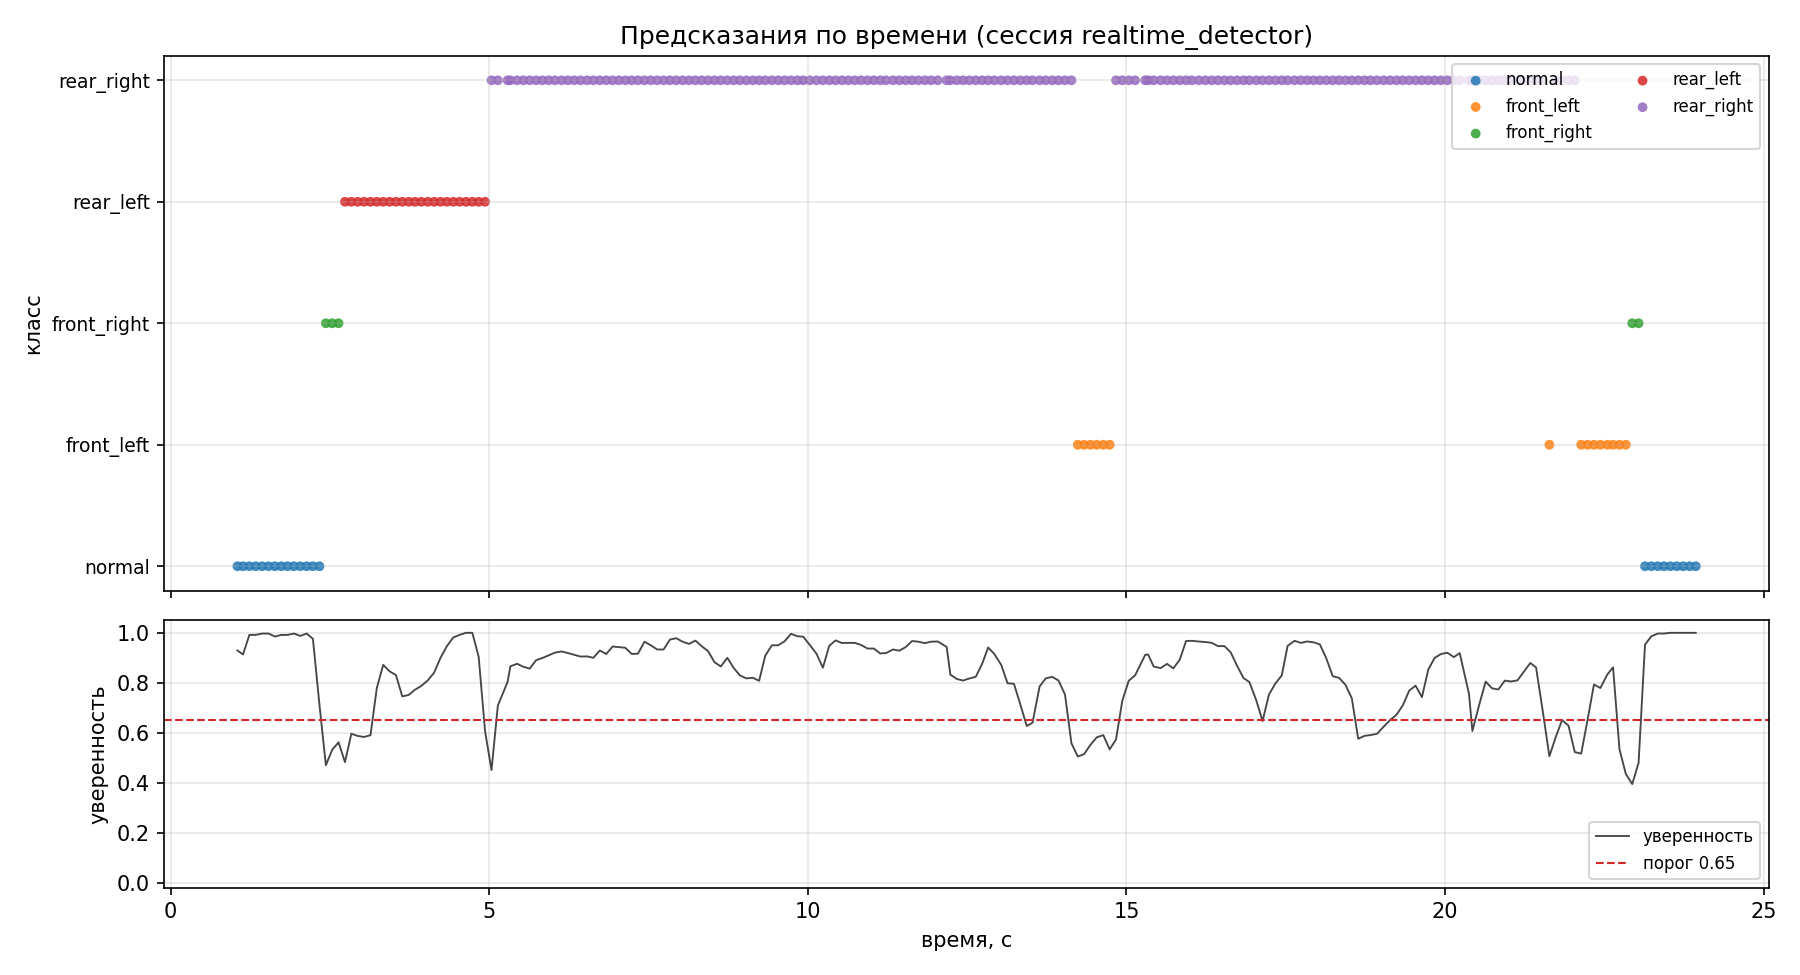

The file beside this chart, header and first rows:
elapsed_s, prediction, confidence
1.048, normal, 0.9293
1.136, normal, 0.9133
1.236, normal, 0.9917
1.336, normal, 0.9917
1.437, normal, 0.9971
1.537, normal, 0.9971
1.637, normal, 0.9849
1.736, normal, 0.9916
1.836, normal, 0.9916
1.936, normal, 0.9971
2.035, normal, 0.9876
2.136, normal, 0.9971
2.233, normal, 0.9758
2.335, normal, 0.7131
2.436, front_right, 0.4701
2.536, front_right, 0.5318
2.635, front_right, 0.5616
2.736, rear_left, 0.4822
2.836, rear_left, 0.5958
2.937, rear_left, 0.5871
3.036, rear_left, 0.5830
3.137, rear_left, 0.5901
3.236, rear_left, 0.7790
3.336, rear_left, 0.8716
3.437, rear_left, 0.8457
3.536, rear_left, 0.8310
3.636, rear_left, 0.7454
3.736, rear_left, 0.7512
3.834, rear_left, 0.7719
3.932, rear_left, 0.7872
4.035, rear_left, 0.8090
4.135, rear_left, 0.8406
4.235, rear_left, 0.8994
4.335, rear_left, 0.9463
4.436, rear_left, 0.9814
4.535, rear_left, 0.9917
4.635, rear_left, 1
4.735, rear_left, 1
4.834, rear_left, 0.9043
4.935, rear_left, 0.6058
5.036, rear_right, 0.4504
5.135, rear_right, 0.7085
5.288, rear_right, 0.8034
5.332, rear_right, 0.8658
5.437, rear_right, 0.8761
5.535, rear_right, 0.8642
5.635, rear_right, 0.8566
5.736, rear_right, 0.8904
5.835, rear_right, 0.8992
5.934, rear_right, 0.9102
6.031, rear_right, 0.9205
6.135, rear_right, 0.9254
6.235, rear_right, 0.9190
6.335, rear_right, 0.9120
6.434, rear_right, 0.9049
6.536, rear_right, 0.9056
6.634, rear_right, 0.8999
6.735, rear_right, 0.9293
6.836, rear_right, 0.9150
6.936, rear_right, 0.9451
... 170 more rows
